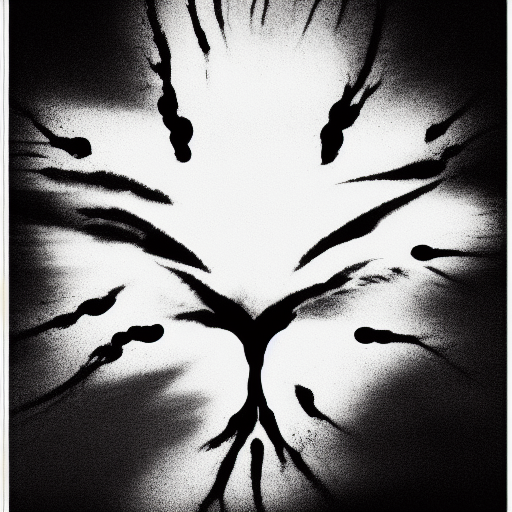
Generation parameters embedded in this image by AUTOMATIC1111 Stable Diffusion web UI or a fork of it (Forge, ...) (PNG 'parameters' text chunk):
rorschach image black and white
Steps: 20, Sampler: Euler a, CFG scale: 7, Seed: 3805398968, Size: 512x512, Model hash: fe4efff1e1, Version: v1.3.2